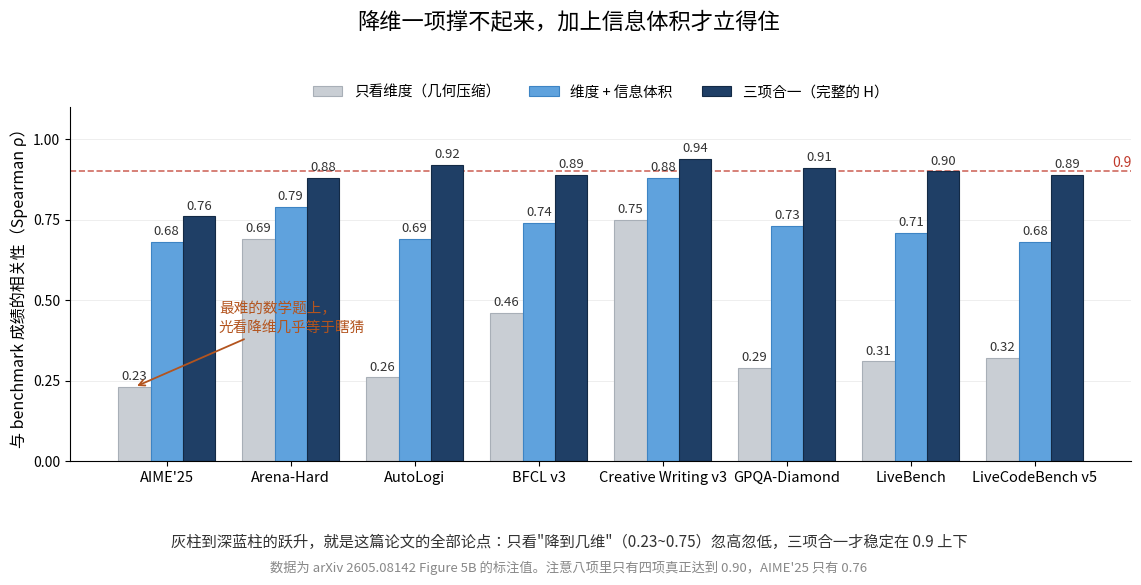

Generate this figure with matplotlib: (Note: this script raises an exception after producing the figure.)
#!/usr/bin/env python3
# -*- coding: utf-8 -*-
"""191_ 期配图：八个 benchmark 上，只看维度 / 加信息体积 / 三项合一 的相关性对比
数据来自 arXiv 2605.08142 Figure 5B 的柱子标签（论文印刷值）"""
import numpy as np
import matplotlib
matplotlib.use('Agg')
from matplotlib import font_manager
import matplotlib.pyplot as plt

font_manager.fontManager.addfont('/usr/share/fonts/opentype/noto/NotoSansCJK-Regular.ttc')
plt.rcParams['font.family'] = 'Noto Sans CJK JP'
plt.rcParams['axes.unicode_minus'] = False

# 论文 Figure 5B 印刷值
DATA = [
    ('AIME\'25',            0.23, 0.68, 0.76),
    ('Arena-Hard',          0.69, 0.79, 0.88),
    ('AutoLogi',            0.26, 0.69, 0.92),
    ('BFCL v3',             0.46, 0.74, 0.89),
    ('Creative Writing v3', 0.75, 0.88, 0.94),
    ('GPQA-Diamond',        0.29, 0.73, 0.91),
    ('LiveBench',           0.31, 0.71, 0.90),
    ('LiveCodeBench v5',    0.32, 0.68, 0.89),
]

GREY, BLUE, NAVY = '#c9ced4', '#5fa2dd', '#1f3f66'

fig, ax = plt.subplots(figsize=(11.6, 5.9))
fig.subplots_adjust(top=0.80, bottom=0.20, left=0.07, right=0.985)

x = np.arange(len(DATA))
w = 0.26
v1 = [d[1] for d in DATA]
v2 = [d[2] for d in DATA]
v3 = [d[3] for d in DATA]

b1 = ax.bar(x - w, v1, w, color=GREY, edgecolor='#a8afb7', lw=0.8,
            label='只看维度（几何压缩）')
b2 = ax.bar(x, v2, w, color=BLUE, edgecolor='#3d84c4', lw=0.8,
            label='维度 + 信息体积')
b3 = ax.bar(x + w, v3, w, color=NAVY, edgecolor='#132a45', lw=0.8,
            label='三项合一（完整的 H）')

for bars, vals in ((b1, v1), (b2, v2), (b3, v3)):
    for b, v in zip(bars, vals):
        ax.text(b.get_x() + b.get_width() / 2, v + 0.022, f'{v:.2f}',
                ha='center', fontsize=9.5, color='#333')

ax.axhline(0.9, color='#c0392b', lw=1.2, ls='--', alpha=0.75, zorder=0)
ax.text(7.62, 0.915, '0.9', fontsize=10, color='#c0392b', ha='left')

ax.set_ylim(0, 1.10)
ax.set_yticks([0, 0.25, 0.5, 0.75, 1.0])
ax.set_ylabel('与 benchmark 成绩的相关性（Spearman ρ）', fontsize=11.5)
ax.set_xticks(x)
ax.set_xticklabels([d[0] for d in DATA], fontsize=10.5)
ax.grid(axis='y', alpha=0.25, lw=0.6)
ax.set_axisbelow(True)
for s in ('top', 'right'):
    ax.spines[s].set_visible(False)
for s in ('left', 'bottom'):
    ax.spines[s].set_linewidth(0.8)
ax.legend(fontsize=10.5, frameon=False, ncol=3, loc='upper center',
          bbox_to_anchor=(0.5, 1.10))

# 重点标注
ax.annotate('最难的数学题上，\n光看降维几乎等于瞎猜',
            xy=(-0.26, 0.23), xytext=(0.42, 0.40),
            fontsize=10.5, color='#b3541e', ha='left', linespacing=1.5,
            arrowprops=dict(arrowstyle='->', color='#b3541e', lw=1.3))

fig.suptitle('降维一项撑不起来，加上信息体积才立得住',
             fontsize=16, y=0.965)
fig.text(0.5, 0.055,
         '灰柱到深蓝柱的跃升，就是这篇论文的全部论点：'
         '只看"降到几维"（0.23~0.75）忽高忽低，三项合一才稳定在 0.9 上下',
         ha='center', fontsize=11, color='#333')
fig.text(0.5, 0.012,
         '数据为 arXiv 2605.08142 Figure 5B 的标注值。'
         '注意八项里只有四项真正达到 0.90，AIME\'25 只有 0.76',
         ha='center', fontsize=9.5, color='#888')

out = '/home/lmxxf/work/ai-theorys-study/wechat/assets/191_/spearman.png'
fig.savefig(out, dpi=150, facecolor='white')
print('saved:', out)
